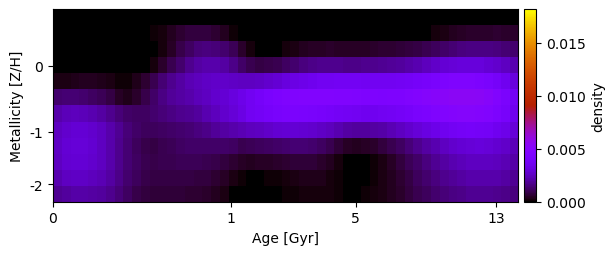

Values plotted in this chart, from the file beside it:
5.737280108218331781e-20, -2.748984675405629787e-20, -3.459741722400149875e-21, -2.920274339925106435e-19, -1.735418678545667279e-21, 7.431295670353197814e-21, 1.214475895036371388e-20, 5.760237085254735460e-20, -4.473088306091590726e-19, 7.620003947245244372e-21, -2.750555557915901887e-19, 2.120122670848996423e-20, 1.829370530517349534e-20, -1.990008720705852187e-19, -4.382801879841200032e-21, 4.789176170410698283e-19, 7.101738921129038962e-20, 1.142704660444228105e-19, 1.231727374455708204e-19, 6.579136390499217117e-20, 2.075809733864350751e-19, -7.960914716119654760e-20, -4.717205637458645685e-19, -5.533886018787598154e-20
-5.021200963427496020e-20, 6.464152979975840278e-20, -4.039817747202535353e-22, -9.583313468850222601e-20, -3.660752581238429448e-21, 1.150304333844780834e-20, -2.989290713474144598e-23, 1.319811634773803465e-19, 1.397462019462266802e-22, 2.364994042157305178e-20, -1.378365956577230516e-21, 8.302441843356195240e-05, 2.004215880965644998e-04, 3.972382335498534007e-04, 5.904458966890441859e-04, 7.228796554931826842e-04, 7.610076763087684961e-04, 7.180476174074090301e-04, 5.738818078505718550e-04, 3.644703805530216971e-04, 9.318982852584523991e-05, -5.064994437924809934e-20, -1.611442679735516300e-20, 1.743040999404018671e-19
6.302123426845584312e-19, 3.899223664899126243e-20, 1.453596231104402255e-20, 3.135021763253759680e-20, 8.417086533311868124e-22, 1.114979092227910542e-20, 8.697649997264754012e-21, 2.475423343710328013e-19, -1.046700560841443876e-19, -1.436961588703353513e-19, -5.310601718516385307e-20, -5.118022680515770178e-22, 1.598102875201103980e-04, 4.832023062417330488e-04, 8.629261352141196027e-04, 1.205931298968038190e-03, 1.460905216158381965e-03, 1.543323297227397516e-03, 1.491441999884512244e-03, 1.328878428615436029e-03, 1.029905559220158041e-03, 5.234429736595965724e-04, 1.817731179502877299e-04, 2.838457236741951628e-06
1.341384263327194309e-19, 4.277842782881883478e-21, -6.417300522530602704e-20, -1.988299634130429639e-21, 1.673029218241247177e-20, 1.448270652862271888e-23, 1.549942631877552222e-20, -1.371278146256102420e-19, 5.066910000451673239e-19, -1.520045537312897153e-19, 2.415236297470570422e-20, 1.610034974069307243e-04, 5.100112448551348586e-04, 9.288095712418125913e-04, 1.344496275013972028e-03, 1.720057618235326527e-03, 2.002722868989908860e-03, 2.154925116860311601e-03, 2.162342020883370811e-03, 1.994459207074828714e-03, 1.674695546011126636e-03, 1.250419567925935022e-03, 9.360335010500359489e-04, 8.361916022964142577e-04
2.221177854405261508e-04, 2.749894989166277439e-04, 3.378933704248441444e-04, 3.714196500847910141e-04, 3.664019200868125431e-04, 3.123208152587738382e-04, 2.154916406808976310e-04, 9.275467355685320953e-05, 9.098198278796495704e-05, 2.910036046245003880e-04, 6.150910769342570437e-04, 9.708180281902108275e-04, 1.357212547028229790e-03, 1.736883673930761070e-03, 2.046545076864265695e-03, 2.289531436525799480e-03, 2.460837522217725667e-03, 2.612317036338437318e-03, 2.693444561616091873e-03, 2.680729847786353891e-03, 2.599429062140967608e-03, 2.542069437700650997e-03, 2.508113840425368370e-03, 2.598558846806670302e-03
1.343863608263341216e-03, 1.419492921742365006e-03, 1.403682823565918000e-03, 1.305316645484927603e-03, 1.179115353402093508e-03, 1.015435955012787463e-03, 7.903802881174192777e-04, 4.875747778865103643e-04, 3.283523481651519989e-04, 5.362146129646756798e-04, 8.674549482870522145e-04, 1.252219682523667953e-03, 1.592177768293039390e-03, 1.851297465700239234e-03, 2.044939448021742059e-03, 2.202992631644998429e-03, 2.375873918845887098e-03, 2.540484678296674008e-03, 2.719425726289738995e-03, 2.900967398792137723e-03, 3.085911279196254433e-03, 3.364375497884996430e-03, 3.639844104605460730e-03, 3.955546846242607995e-03
2.148959953894370375e-03, 2.352608991377284041e-03, 2.421425289020850708e-03, 2.371327925786312959e-03, 2.225733102922346565e-03, 2.004614482400613861e-03, 1.722787459448768023e-03, 1.425374246575712624e-03, 1.221884973008193018e-03, 1.159596029828764393e-03, 1.206716667757127843e-03, 1.309930953156150093e-03, 1.443951445633341385e-03, 1.588657800927583200e-03, 1.724980436960450335e-03, 1.827767382596983499e-03, 1.981483865033991515e-03, 2.217258129809577746e-03, 2.471277154713296450e-03, 2.713868433979675903e-03, 2.962982421397571207e-03, 3.267945046666780647e-03, 3.634154238265427470e-03, 3.830660945783887893e-03
2.508009171953933143e-03, 2.756249240741707063e-03, 2.881003727440706232e-03, 2.881653641805005921e-03, 2.758898515800120577e-03, 2.521954545911983449e-03, 2.200116166612819685e-03, 1.821763296642527714e-03, 1.491590461927061375e-03, 1.244815537805972526e-03, 1.125607963843396628e-03, 1.090564500012036146e-03, 1.151041109121716003e-03, 1.241403576073095340e-03, 1.337258231760671007e-03, 1.418204980082939451e-03, 1.502347932271571587e-03, 1.693857926625460825e-03, 1.878910696167005031e-03, 2.047487938410240751e-03, 2.172045944385985698e-03, 2.303490376595655319e-03, 2.443649671348030114e-03, 2.554916309479726960e-03
2.627756317972281073e-03, 2.865277415117499678e-03, 2.970519019504825296e-03, 2.943330591792824458e-03, 2.782991099642911394e-03, 2.520472436147718799e-03, 2.167164712381739172e-03, 1.726818016200081397e-03, 1.352470825440220880e-03, 1.075001484645017168e-03, 8.562124893513270050e-04, 8.328871300936572381e-04, 9.366963045217011410e-04, 1.052213264357467100e-03, 1.161610551371690262e-03, 1.228878385333962960e-03, 1.246390570910777635e-03, 1.228055789263816661e-03, 1.222340305984997251e-03, 1.226222423209280890e-03, 1.154229723462787179e-03, 9.850436414356698867e-04, 1.054811829877515565e-03, 1.116641147352142672e-03
2.547646314408777857e-03, 2.790415410265800148e-03, 2.889690986676064083e-03, 2.862821667320039273e-03, 2.727756900040457979e-03, 2.496233780185943239e-03, 2.172917999449923334e-03, 1.775702908946840417e-03, 1.419309560427414220e-03, 1.150594561407787672e-03, 9.649240238048194772e-04, 9.075198673530679178e-04, 9.410365322902931352e-04, 9.929719115286316997e-04, 1.048291003300726035e-03, 1.046998911910169278e-03, 9.982153099968914343e-04, 9.245040504635068917e-04, 8.824746789608857315e-04, 7.799027691196718827e-04, 6.133735161662816565e-04, 4.367203212716681024e-04, 3.974201002882435840e-04, 4.285292387569595999e-04
2.274387768822620694e-03, 2.493210336832473416e-03, 2.590402262583431457e-03, 2.578195979633286956e-03, 2.478044831606529726e-03, 2.298767558765870550e-03, 2.023386666632741044e-03, 1.664556944612862951e-03, 1.339380867637799755e-03, 1.071866218601027782e-03, 8.916771711654918357e-04, 8.269753451115669039e-04, 8.207034497911493056e-04, 8.399576624026017452e-04, 8.483353172924532450e-04, 8.112562670788803871e-04, 7.574386240617107628e-04, 7.165428512175044942e-04, 6.278641590417420202e-04, 4.787869621115099067e-04, 2.748252243437936766e-04, 8.919345754303786551e-05, 4.192465293013501493e-05, 5.423563106971364173e-05
1.830647693757332314e-03, 1.980688831577129619e-03, 2.074543207694585362e-03, 2.095704364353345121e-03, 2.045946391242146195e-03, 1.922704743810725809e-03, 1.713697144986682953e-03, 1.430268466657471076e-03, 1.147660417949390157e-03, 8.835300975193500096e-04, 7.368228143322384013e-04, 7.019028053801767367e-04, 6.820164403763573661e-04, 6.952529419076843801e-04, 6.887465477125126684e-04, 6.344994480597503919e-04, 5.747119413580497726e-04, 4.996332148860499044e-04, 3.883014676046115743e-04, 2.432619169166732719e-04, 6.902821302836723483e-05, -3.327156210026580940e-20, 2.481157682848859433e-19, -1.057635777053867340e-20
